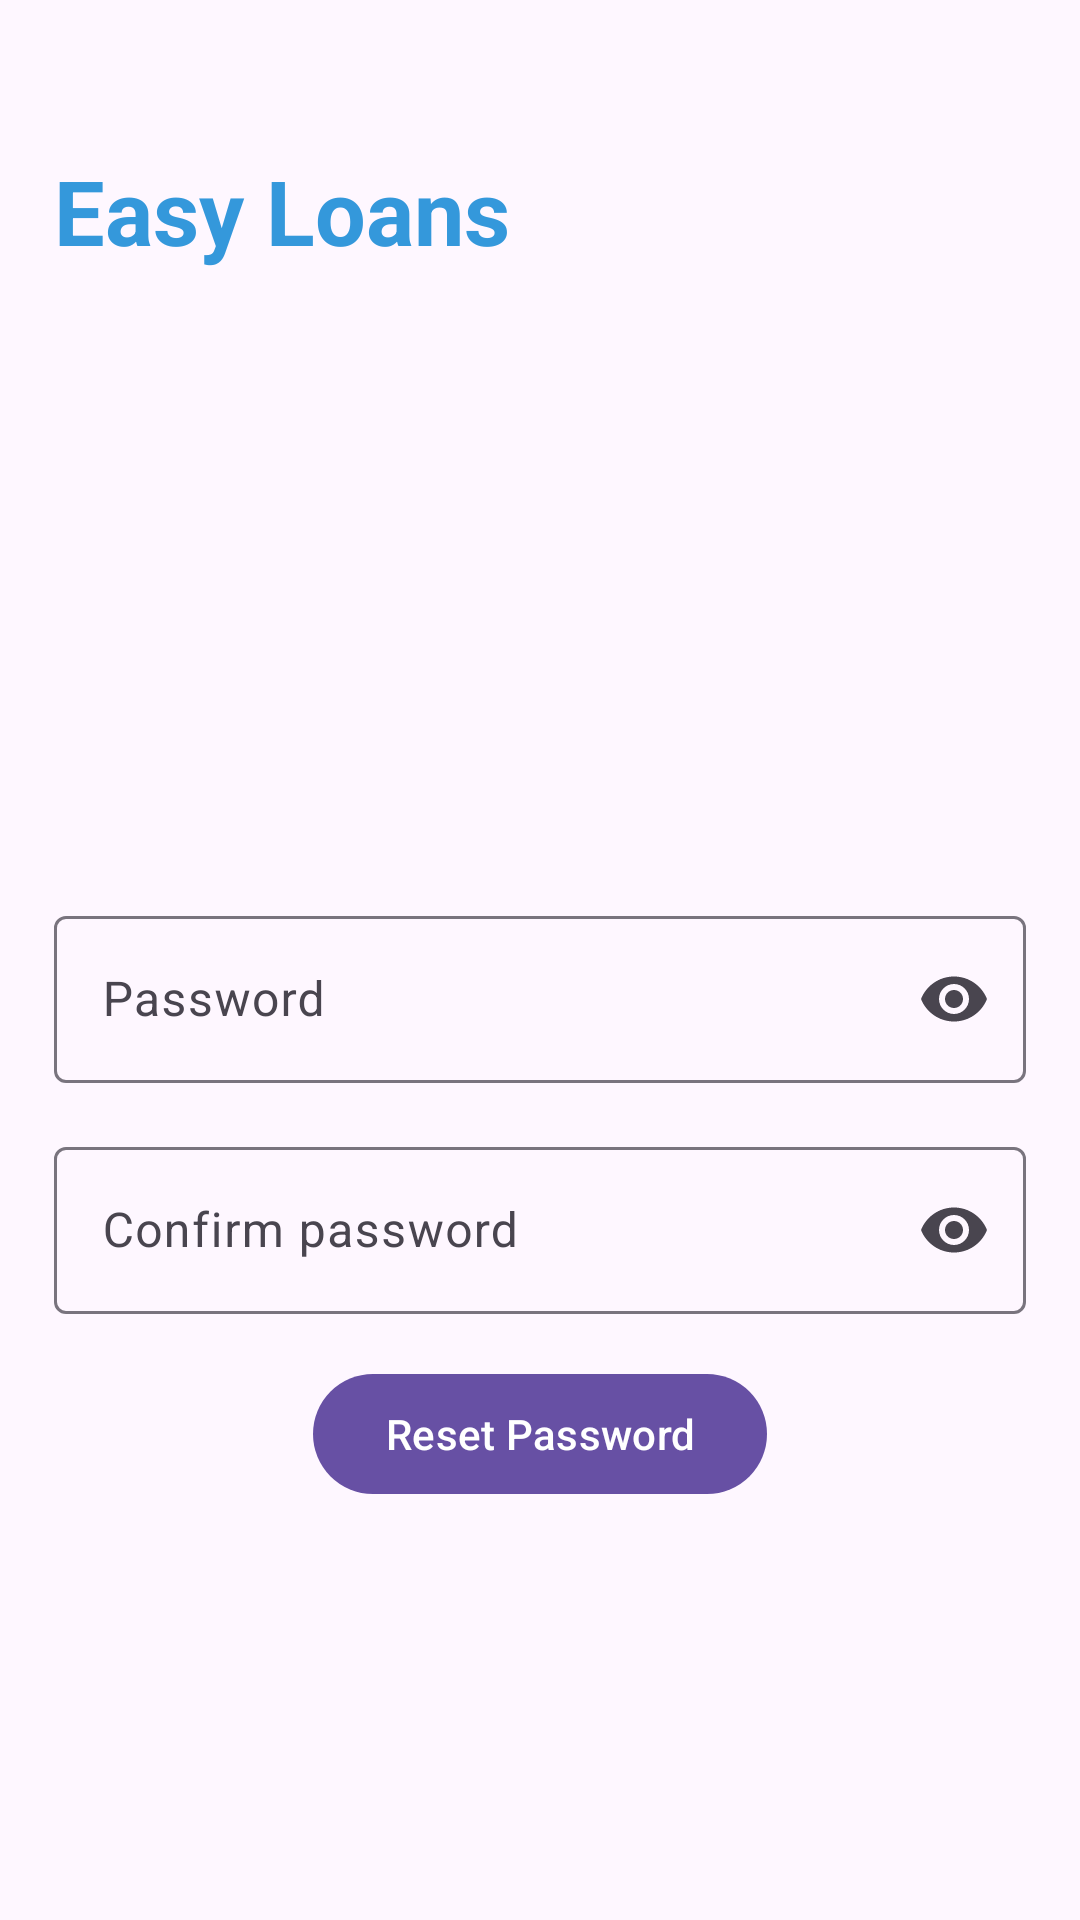

Reconstruct the res/layout file that produces this screen, plus the resources it refers to.
<!-- AndroidManifest.xml: application theme Theme.LoanRepayment -->
<!-- res/layout/activity_reset_password.xml -->
<?xml version="1.0" encoding="utf-8"?>
<androidx.constraintlayout.widget.ConstraintLayout
    xmlns:android="http://schemas.android.com/apk/res/android"
    xmlns:app="http://schemas.android.com/apk/res-auto"
    xmlns:tools="http://schemas.android.com/tools"
    android:layout_width="match_parent"
    android:layout_height="match_parent"
    tools:context=".ResetPasswordActivity">

    
    <androidx.constraintlayout.widget.Guideline
        android:id="@+id/left_guideline_5"
        android:layout_width="wrap_content"
        android:layout_height="wrap_content"
        android:orientation="vertical"
        app:layout_constraintGuide_percent="0.05" />

    <include
        layout="@layout/app_heading"
        android:layout_width="0dp"
        android:layout_height="wrap_content"
        app:layout_constraintStart_toEndOf="@id/left_guideline_5"
        app:layout_constraintTop_toTopOf="parent"
        app:layout_constraintWidth_percent="0.9"/>

    <com.google.android.material.textfield.TextInputLayout
        android:id="@+id/passwordInput"
        android:layout_width="0dp"
        android:layout_height="wrap_content"
        app:layout_constraintTop_toTopOf="parent"
        app:layout_constraintStart_toStartOf="parent"
        app:layout_constraintEnd_toEndOf="parent"
        app:layout_constraintWidth_percent="0.9"
        android:layout_marginTop="300dp"
        app:endIconMode="password_toggle">

        <com.google.android.material.textfield.TextInputEditText
            android:id="@+id/passwordEditText"
            android:layout_width="match_parent"
            android:layout_height="wrap_content"
            android:hint="@string/password"
            android:inputType="textPassword"/>
    </com.google.android.material.textfield.TextInputLayout>

    <com.google.android.material.textfield.TextInputLayout
        android:id="@+id/confirmPasswordInput"
        android:layout_width="0dp"
        android:layout_height="wrap_content"
        app:layout_constraintTop_toBottomOf="@id/passwordInput"
        app:layout_constraintStart_toStartOf="parent"
        app:layout_constraintEnd_toEndOf="parent"
        app:layout_constraintWidth_percent="0.9"
        android:layout_marginTop="16dp"
        app:endIconMode="password_toggle">

        <com.google.android.material.textfield.TextInputEditText
            android:id="@+id/confirmPasswordEditText"
            android:layout_width="match_parent"
            android:layout_height="wrap_content"
            android:hint="@string/confirm_password"
            android:inputType="textPassword"/>
    </com.google.android.material.textfield.TextInputLayout>

    <com.google.android.material.button.MaterialButton
        android:id="@+id/resetPasswordButton"
        android:layout_width="wrap_content"
        android:layout_height="wrap_content"
        android:text="@string/reset_password"
        app:layout_constraintTop_toBottomOf="@id/confirmPasswordInput"
        app:layout_constraintStart_toStartOf="parent"
        app:layout_constraintEnd_toEndOf="parent"
        app:layout_constraintHorizontal_bias="0.5"
        android:layout_marginTop="16dp"/>
</androidx.constraintlayout.widget.ConstraintLayout>
<!-- res/layout/app_heading.xml (included above) -->
<?xml version="1.0" encoding="utf-8"?>
<androidx.constraintlayout.widget.ConstraintLayout xmlns:android="http://schemas.android.com/apk/res/android"
    xmlns:app="http://schemas.android.com/apk/res-auto"
    android:layout_width="match_parent"
    android:layout_height="wrap_content"
    android:orientation="vertical">


    <com.google.android.material.textview.MaterialTextView
        android:id="@+id/appHeading"
        android:layout_width="wrap_content"
        android:layout_height="wrap_content"
        android:text="@string/app_heading"
        android:textColor="@color/colorPrimary"
        android:textSize="30sp"
        android:textStyle="bold"
        android:layout_marginTop="50dp"
        app:layout_constraintStart_toStartOf="parent"
        app:layout_constraintTop_toTopOf="parent" />

    <ImageView
        android:id="@+id/imageView2"
        android:layout_width="wrap_content"
        android:layout_height="wrap_content"
        android:layout_marginStart="20dp"
        android:src="@drawable/coinspile"
        app:layout_constraintStart_toEndOf="@id/appHeading"
        app:layout_constraintTop_toTopOf="@id/appHeading" />

</androidx.constraintlayout.widget.ConstraintLayout>
<!-- resources referenced by this layout -->
<resources>
  <color name="colorPrimary">#3498DB</color>
  <string name="app_heading">Easy Loans</string>
  <string name="confirm_password">Confirm password</string>
  <string name="password">Password</string>
  <string name="reset_password">Reset Password</string>
  <style name="Theme.LoanRepayment" parent="Base.Theme.LoanRepayment" />
  <style name="Base.Theme.LoanRepayment" parent="Theme.Material3.DayNight.NoActionBar">
          
          
      </style>
</resources>
